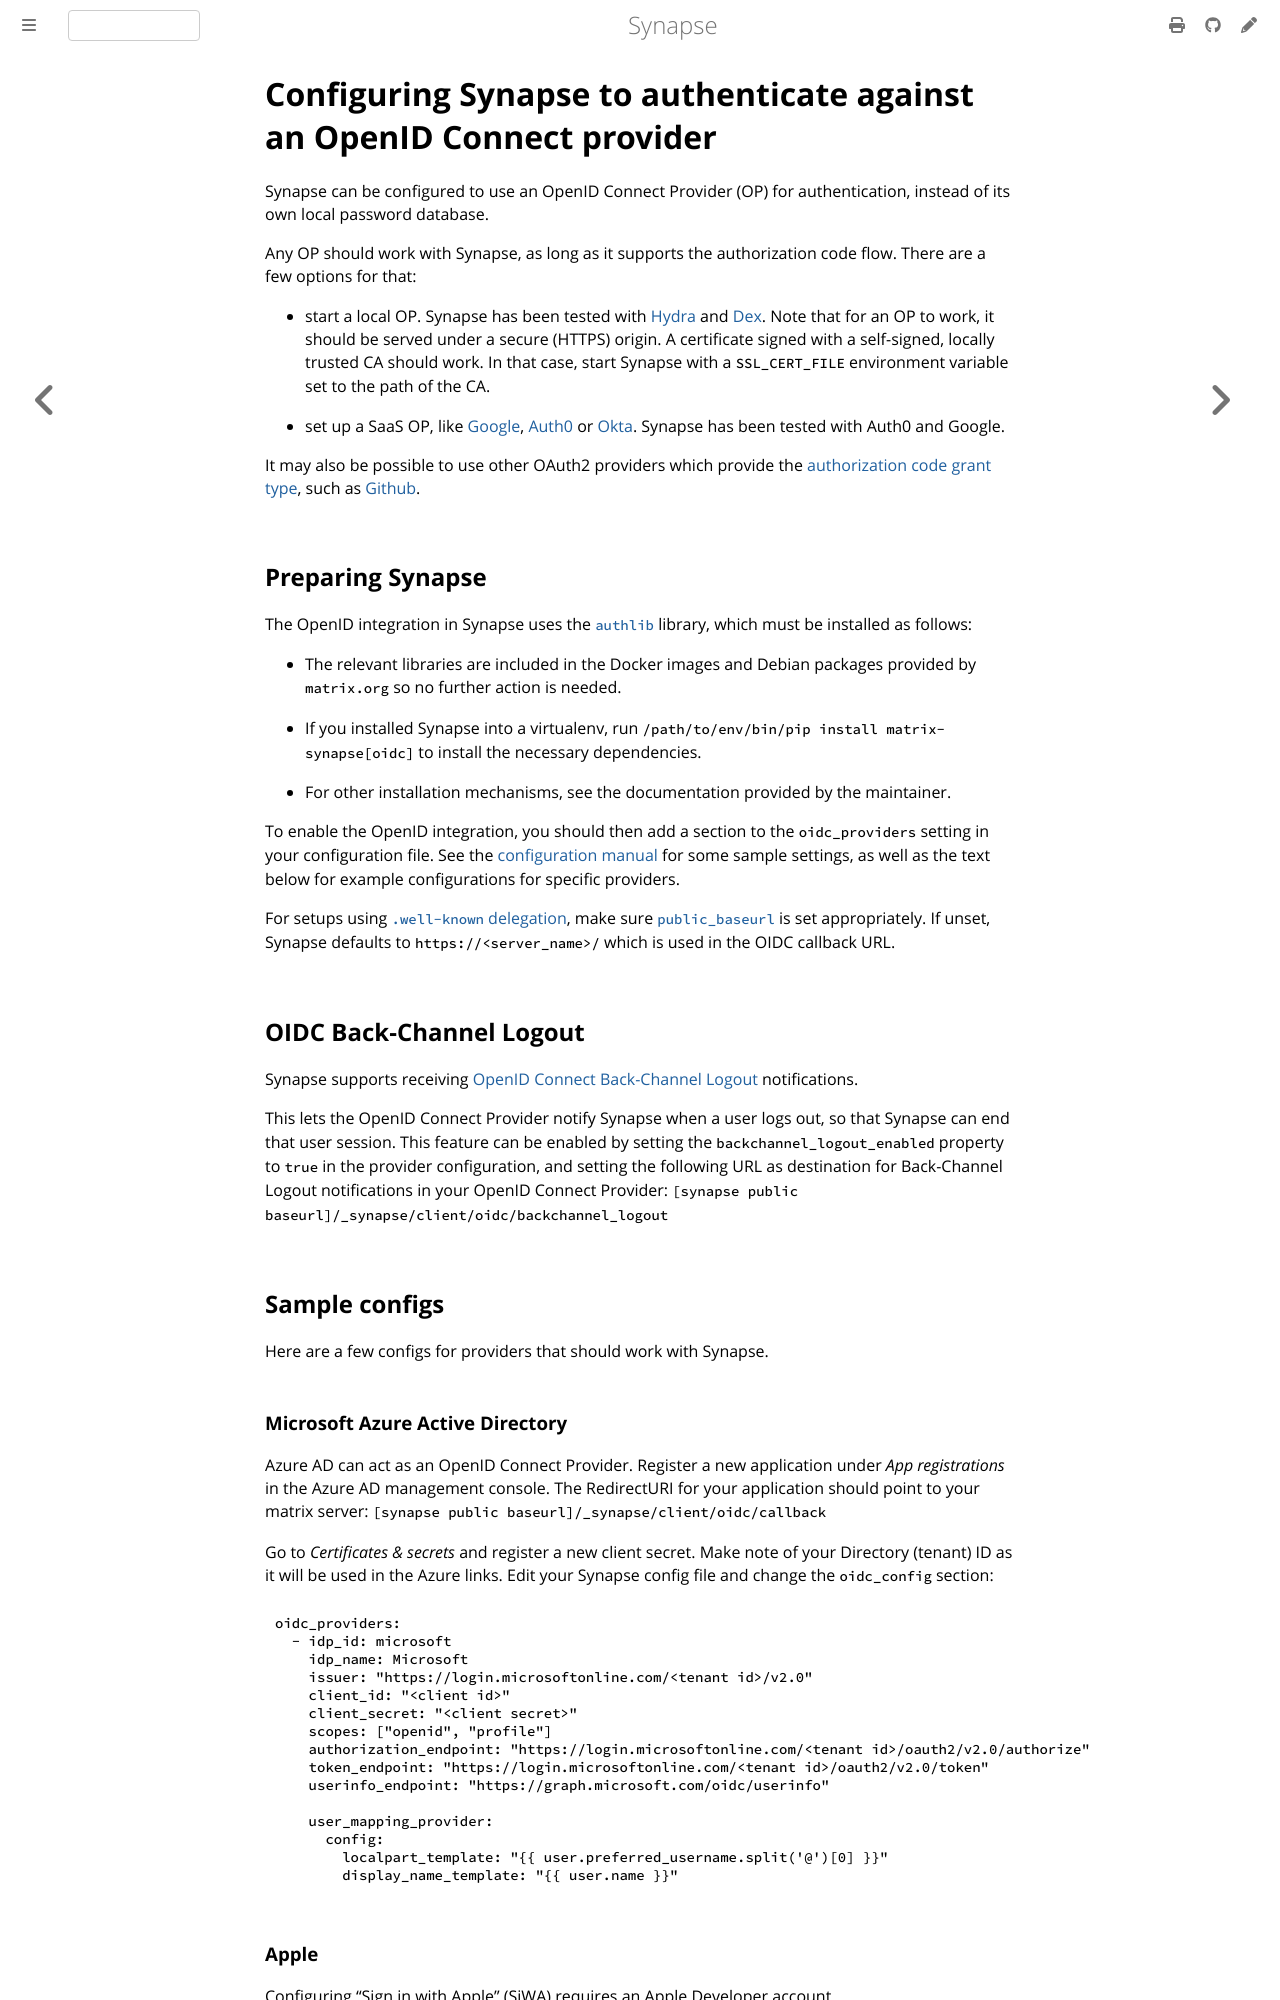

repository: alessblaze/synapse · page: develop/openid.html · generator: mdbook

# Configuring Synapse to authenticate against an OpenID Connect provider

Synapse can be configured to use an OpenID Connect Provider (OP) for
authentication, instead of its own local password database.

Any OP should work with Synapse, as long as it supports the authorization code
flow. There are a few options for that:

 - start a local OP. Synapse has been tested with [Hydra][hydra] and
   [Dex][dex-idp].  Note that for an OP to work, it should be served under a
   secure (HTTPS) origin.  A certificate signed with a self-signed, locally
   trusted CA should work. In that case, start Synapse with a `SSL_CERT_FILE`
   environment variable set to the path of the CA.

 - set up a SaaS OP, like [Google][google-idp], [Auth0][auth0] or
   [Okta][okta]. Synapse has been tested with Auth0 and Google.

It may also be possible to use other OAuth2 providers which provide the
[authorization code grant type](https://tools.ietf.org/html/rfc6749#section-4.1),
such as [Github][github-idp].

[google-idp]: https://developers.google.com/identity/protocols/oauth2/openid-connect
[auth0]: https://auth0.com/
[authentik]: https://goauthentik.io/
[lemonldap]: https://lemonldap-ng.org/
[pocket-id]: https://pocket-id.org/
[okta]: https://www.okta.com/
[dex-idp]: https://github.com/dexidp/dex
[keycloak-idp]: https://www.keycloak.org/docs/latest/server_admin/#sso-protocols
[hydra]: https://www.ory.sh/docs/hydra/
[github-idp]: https://developer.github.com/apps/building-oauth-apps/authorizing-oauth-apps

## Preparing Synapse

The OpenID integration in Synapse uses the
[`authlib`](https://pypi.org/project/Authlib/) library, which must be installed
as follows:

 * The relevant libraries are included in the Docker images and Debian packages
   provided by `matrix.org` so no further action is needed.

 * If you installed Synapse into a virtualenv, run `/path/to/env/bin/pip
   install matrix-synapse[oidc]` to install the necessary dependencies.

 * For other installation mechanisms, see the documentation provided by the
   maintainer.

To enable the OpenID integration, you should then add a section to the `oidc_providers`
setting in your configuration file.
See the [configuration manual](usage/configuration/config_documentation.md#oidc_providers) for some sample settings, as well as
the text below for example configurations for specific providers.

For setups using [`.well-known` delegation](delegate.md), make sure
[`public_baseurl`](usage/configuration/config_documentation.md#public_baseurl) is set
appropriately. If unset, Synapse defaults to `https://<server_name>/` which is used in
the OIDC callback URL.

## OIDC Back-Channel Logout

Synapse supports receiving [OpenID Connect Back-Channel Logout](https://openid.net/specs/openid-connect-backchannel-1_0.html) notifications.

This lets the OpenID Connect Provider notify Synapse when a user logs out, so that Synapse can end that user session.
This feature can be enabled by setting the `backchannel_logout_enabled` property to `true` in the provider configuration, and setting the following URL as destination for Back-Channel Logout notifications in your OpenID Connect Provider: `[synapse public baseurl]/_synapse/client/oidc/backchannel_logout`

## Sample configs

Here are a few configs for providers that should work with Synapse.
